Run: headless pygame with SDL's dummy video driver; simulated clock (each Clock.tick advances the game by its frame time, no real sleeping); random seed 0; keys injected as events and as key.get_pressed() state; no mouse input.
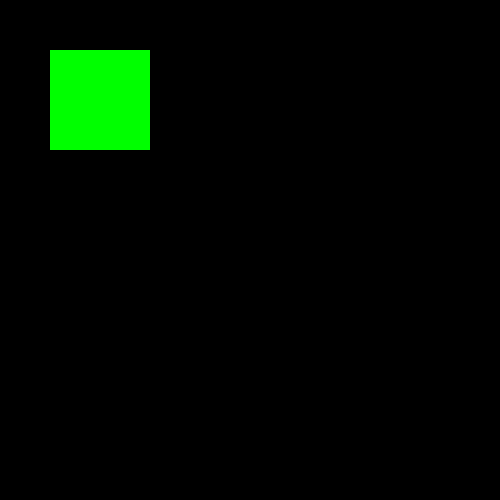
Frame 1 of 4 · flips 1–60 · no input
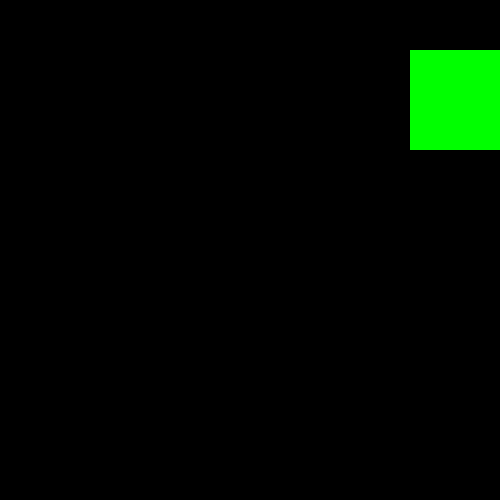
Frame 2 of 4 · flips 61–180 · tapped SPACE, RETURN · held RIGHT (→), D
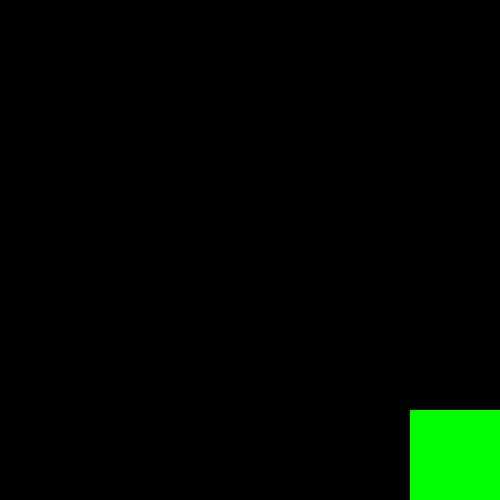
Frame 3 of 4 · flips 181–300 · held DOWN (↓), S
Frame 4 of 4 · flips 301–420 · held LEFT (←), A, UP (↑), W · screen same as frame 1, image omitted

The pygame program that drew these frames:

import pygame
# from network import Network

# WIDTH = 500
# HEIGHT = 500
# mw = pygame.display.set_mode((WIDTH, HEIGHT))
# pygame.display.set_caption("Client")
# mw.fill("#ffffff")

# clientNumber = 0


# class Player():
#     def __init__(self, x, y, width, height, color):
#         self.x = x
#         self.y = y
#         self.width = width
#         self.height = height
#         self.color = color
#         self.rect = (x, y, width, height)
#         self.vel = 3
        
#     def draw(self, mw):
#         pygame.draw.rect(mw, self.color, self.rect)
            
            
#     def move(self):
#         key = pygame.key.get_pressed()
            
#         if key[pygame.K_LEFT]:
#             self.x -= self.vel
            
#         if key[pygame.K_RIGHT]:
#             self.x += self.vel
            
#         if key[pygame.K_UP]:
#             self.y -= self.vel
            
#         if key[pygame.K_DOWN]:
#             self.y += self.vel
            
#         self.update()    
            
#     def update(self):        
#         self.rect = (self.x, self.y, self.width, self.height)    


# def readPos(str):
#     str = str.split(",")
#     return int(str[0]), int(str[1])


# def makePos(tup):
#     return str(tup[0]) + "," + str(tup[1])


# def redrawWindow(mw, player, player2):    
#     mw.fill("#ffffff")
#     player.draw(mw)
#     player2.draw(mw)
#     pygame.display.update()
    
    
# def main():
#     run = True
#     nw = Network()
#     startPos = readPos(nw.getPos())
#     player = Player(startPos[0], startPos[1], 100, 100, "#ff0000")
#     player2 = Player(0, 0, 100, 100, "#00ff00")
#     clock = pygame.time.Clock()
    
#     while run:
#         clock.tick(60)
#         player2Pos = readPos(nw.send(makePos(player.x, player.y)))
#         player2.x = player2Pos[0]
#         player2.y = player2Pos[1]
#         player2.update()
#         for event in pygame.event.get():
#             if event.type == pygame.QUIT:
#                 run = False
#                 pygame.quit()    
                

#         player.move()       
#         redrawWindow(mw, player, player2)


width = 500
height = 500
mw = pygame.display.set_mode((width, height))
pygame.display.set_caption("Client")
clientNumber = 0

class Player():
    def __init__(self, x, y, width, height, color):
        self.x = x
        self.y = y
        self.width = width
        self.height = height
        self.color = color
        self.rect = (x, y, width, height)
        self.vel = 3
        
    
    def draw(self, mw):
        pygame.draw.rect(mw, self.color, self.rect)
            
            
    def move(self):
        key = pygame.key.get_pressed()
            
        if key[pygame.K_LEFT]:
            self.x -= self.vel
            
        if key[pygame.K_RIGHT]:
            self.x += self.vel
            
        if key[pygame.K_UP]:
            self.y -= self.vel
            
        if key[pygame.K_DOWN]:
            self.y += self.vel
        
        self.rect = (self.x, self.y, self.width, self.height)    
    


def redrawWindow(mw, player1):
    mw.fill((0, 0, 0))
    player1.draw(mw)
    pygame.display.update()
    


def main():
    run = True
    p1 = Player(50, 50, 100, 100, (0, 255,0))
    clock = pygame.time.Clock()
    
    while run:
        clock.tick(60)
        for event in pygame.event.get():
           if event.type == pygame.QUIT:
               run = False
               pygame.quit()
               
        p1.move()
        redrawWindow(mw, p1)
        
        
main()
